The GitHub repository imlawcs/smart-trash-bin contains a labelled image folder "datav2" with 5 categories: metal, paper, plastic, trash cardboard, trash. Examples follow, each with its label.

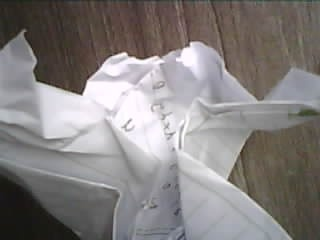
Label: paper

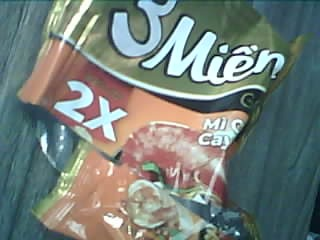
Label: trash

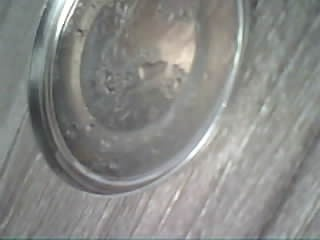
Label: metal

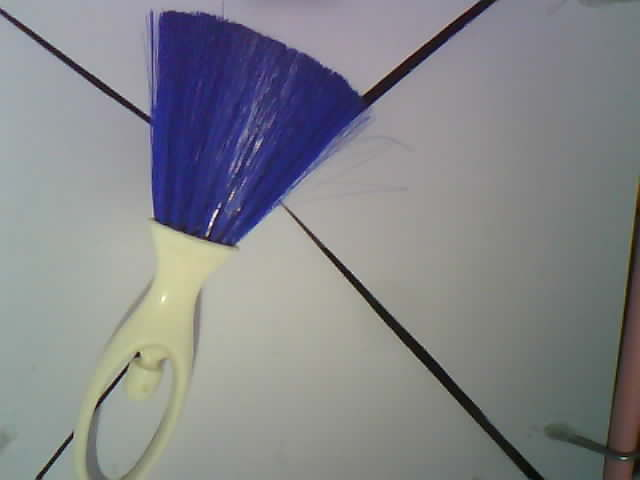
Label: plastic

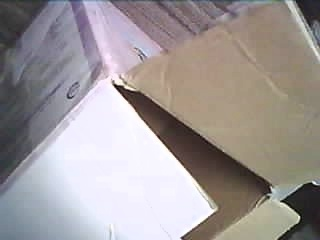
Label: trash cardboard

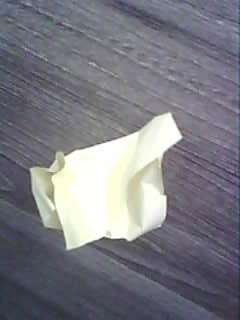
Label: paper
